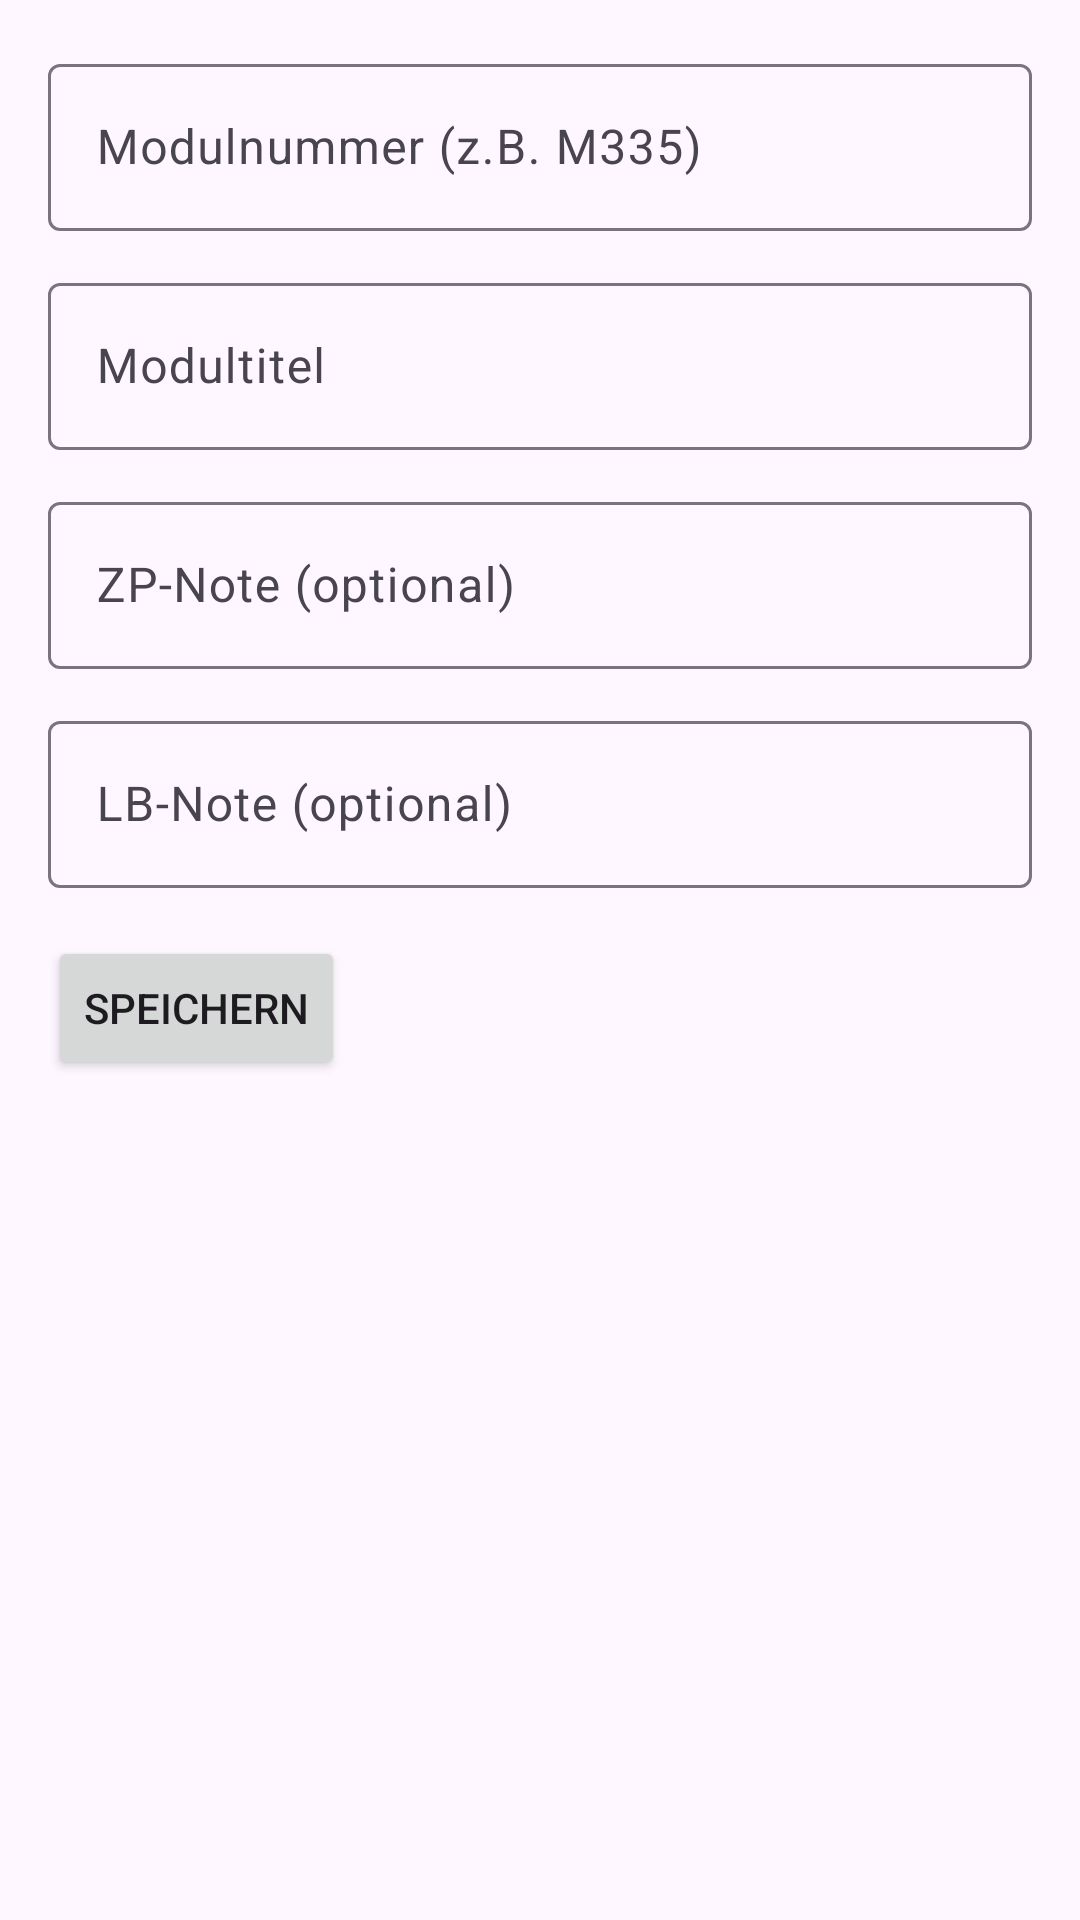

Write the Android layout XML for this screen, with the resource values it uses.
<!-- AndroidManifest.xml: application theme Theme.Modulverwaltung -->
<!-- res/layout/activity_module_form.xml -->
<?xml version="1.0" encoding="utf-8"?>
<ScrollView xmlns:android="http://schemas.android.com/apk/res/android"
    xmlns:app="http://schemas.android.com/apk/res-auto"
    xmlns:tools="http://schemas.android.com/tools"
    android:id="@+id/clForm"
    android:layout_width="match_parent"
    android:layout_height="match_parent"
    tools:context=".ModuleFormActivity">

    <LinearLayout
        android:layout_width="match_parent"
        android:layout_height="wrap_content"
        android:orientation="vertical"
        android:padding="16dp">

        <com.google.android.material.textfield.TextInputLayout
            android:id="@+id/tilModuleNumber"
            android:layout_width="match_parent"
            android:layout_height="wrap_content">

            <com.google.android.material.textfield.TextInputEditText
                android:id="@+id/etModuleNumber"
                android:layout_width="match_parent"
                android:layout_height="wrap_content"
                android:hint="@string/hint_module_number"
                android:inputType="text" />

        </com.google.android.material.textfield.TextInputLayout>

        <com.google.android.material.textfield.TextInputLayout
            android:id="@+id/tilModuleTitle"
            android:layout_width="match_parent"
            android:layout_height="wrap_content"
            android:layout_marginTop="12dp">

            <com.google.android.material.textfield.TextInputEditText
                android:id="@+id/etModuleTitle"
                android:layout_width="match_parent"
                android:layout_height="wrap_content"
                android:hint="@string/hint_module_title"
                android:inputType="text" />

        </com.google.android.material.textfield.TextInputLayout>

        <com.google.android.material.textfield.TextInputLayout
            android:id="@+id/tilZpNote"
            android:layout_width="match_parent"
            android:layout_height="wrap_content"
            android:layout_marginTop="12dp">

            <com.google.android.material.textfield.TextInputEditText
                android:id="@+id/etZpNote"
                android:layout_width="match_parent"
                android:layout_height="wrap_content"
                android:hint="@string/hint_zp_note"
                android:inputType="numberDecimal" />

        </com.google.android.material.textfield.TextInputLayout>

        <com.google.android.material.textfield.TextInputLayout
            android:id="@+id/tilLbNote"
            android:layout_width="match_parent"
            android:layout_height="wrap_content"
            android:layout_marginTop="12dp">

            <com.google.android.material.textfield.TextInputEditText
                android:id="@+id/etLbNote"
                android:layout_width="match_parent"
                android:layout_height="wrap_content"
                android:hint="@string/hint_lb_note"
                android:inputType="numberDecimal" />

        </com.google.android.material.textfield.TextInputLayout>

        <Button
            android:id="@+id/btnSaveModule"
            android:layout_width="wrap_content"
            android:layout_height="wrap_content"
            android:layout_marginTop="16dp"
            android:text="@string/btn_save" />

    </LinearLayout>

</ScrollView>
<!-- resources referenced by this layout -->
<resources>
  <string name="btn_save">Speichern</string>
  <string name="hint_lb_note">LB-Note (optional)</string>
  <string name="hint_module_number">Modulnummer (z.B. M335)</string>
  <string name="hint_module_title">Modultitel</string>
  <string name="hint_zp_note">ZP-Note (optional)</string>
  <style name="Theme.Modulverwaltung" parent="Base.Theme.Modulverwaltung" />
  <style name="Base.Theme.Modulverwaltung" parent="Theme.Material3.DayNight.NoActionBar">
          
          
      </style>
</resources>
